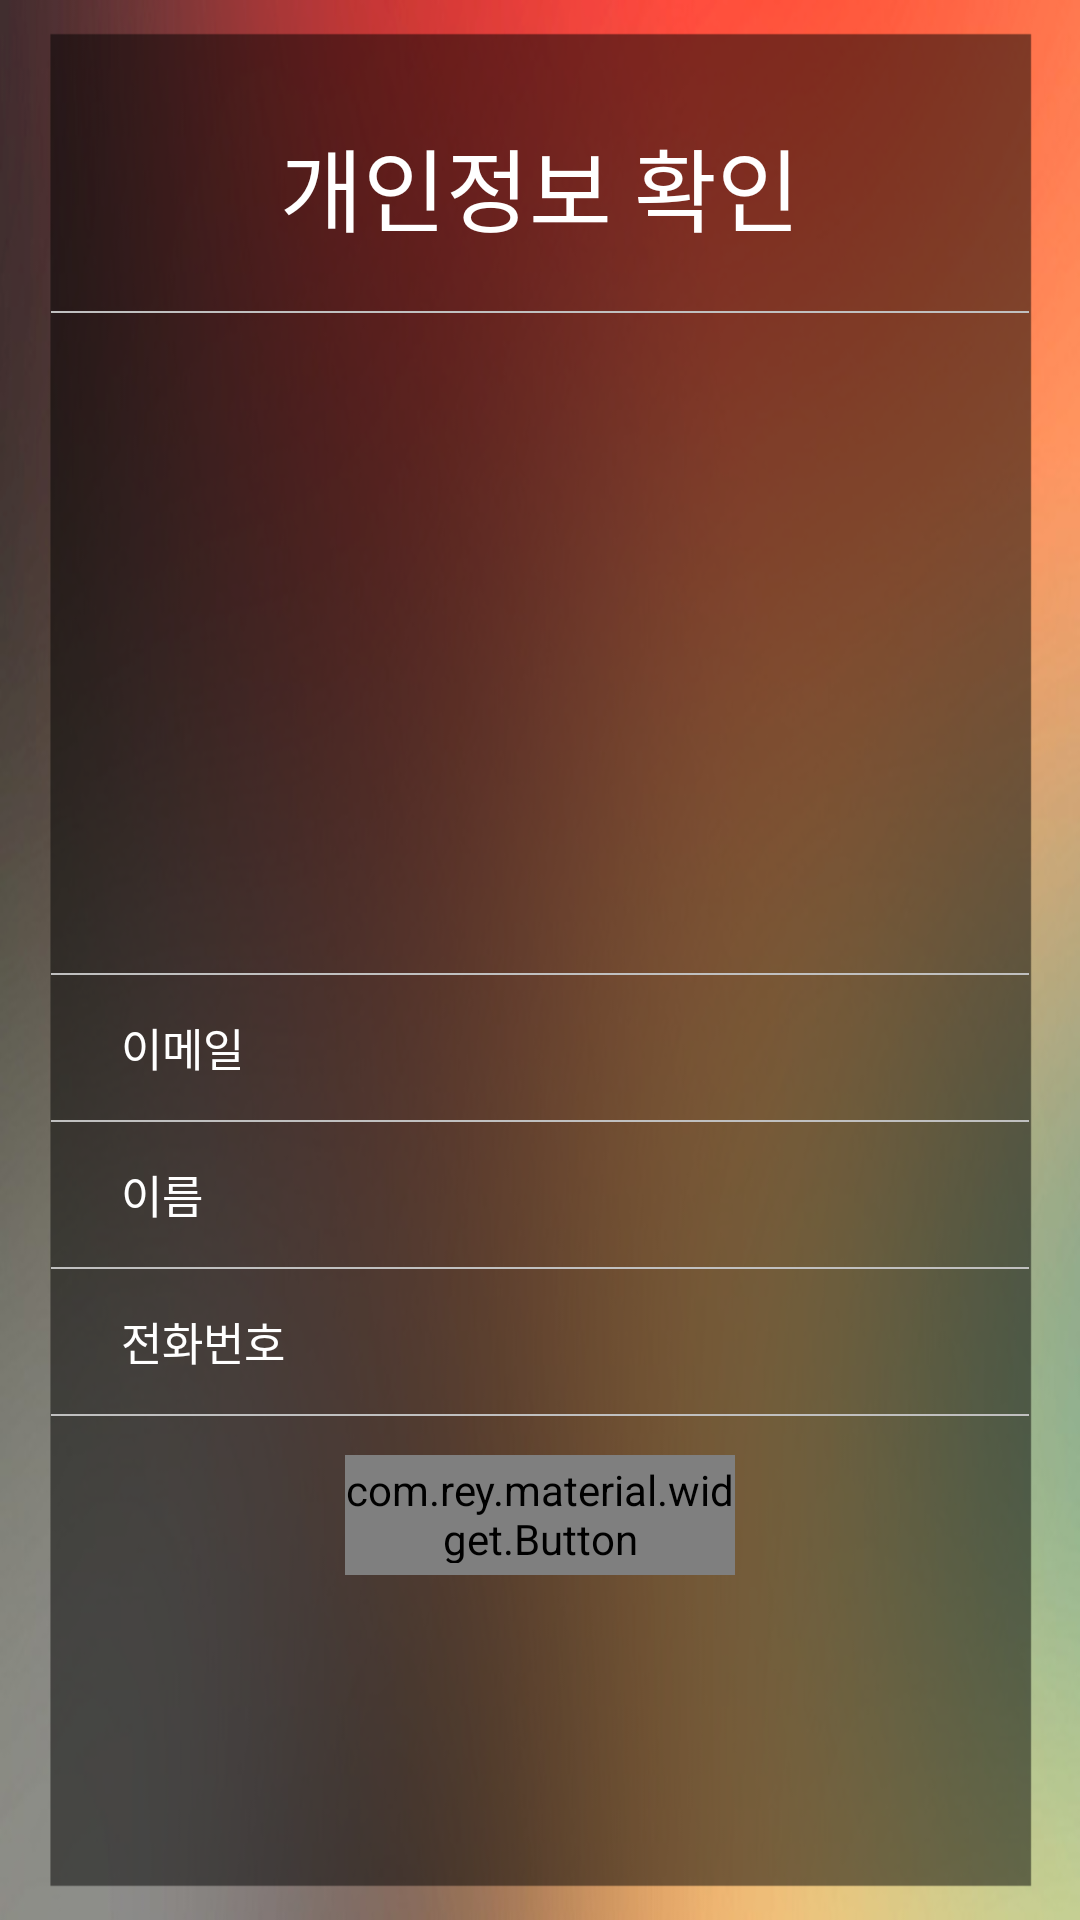

Reconstruct the res/layout file that produces this screen, plus the resources it refers to.
<!-- AndroidManifest.xml: application theme AppTheme -->
<!-- res/layout/check_info.xml -->
<?xml version="1.0" encoding="utf-8"?>
<LinearLayout xmlns:android="http://schemas.android.com/apk/res/android"
    xmlns:app="http://schemas.android.com/apk/res-auto"
    android:layout_width="match_parent"
    android:layout_height="match_parent"
    android:background="@drawable/ecomo_back_50"
    android:orientation="vertical">

    <TextView
        android:layout_width="match_parent"
        android:layout_height="wrap_content"
        android:layout_marginBottom="20sp"
        android:layout_marginLeft="40sp"
        android:layout_marginRight="40sp"
        android:layout_marginTop="40sp"
        android:gravity="center"
        android:text="개인정보 확인"
        android:textColor="#FFFFFF"
        android:textSize="30sp" />

    <LinearLayout
        android:layout_width="match_parent"
        android:layout_height="wrap_content"
        android:layout_marginLeft="17sp"
        android:layout_marginRight="17sp"
        android:background="#c0c0c0"
        android:orientation="horizontal"
        android:padding="0.05sp" />

    <LinearLayout
        android:layout_width="match_parent"
        android:layout_height="wrap_content"
        android:layout_marginBottom="10sp"
        android:layout_marginLeft="35sp"
        android:layout_marginRight="35sp"
        android:layout_marginTop="10sp"
        android:gravity="center"
        android:orientation="horizontal">
        <ImageView
            android:id="@+id/check_info_iv"
            android:layout_width="200sp"
            android:layout_height="200sp"
            android:clickable="true"/>
    </LinearLayout>

    <LinearLayout
        android:layout_width="match_parent"
        android:layout_height="wrap_content"
        android:layout_marginLeft="17sp"
        android:layout_marginRight="17sp"
        android:background="#c0c0c0"
        android:orientation="horizontal"
        android:padding="0.2sp" />

    <LinearLayout
        android:layout_width="match_parent"
        android:layout_height="wrap_content"
        android:layout_marginRight="17sp"
        android:orientation="horizontal"
        android:padding="0.2sp">

        <TextView
            android:layout_width="60sp"
            android:layout_height="wrap_content"
            android:layout_marginBottom="13sp"
            android:layout_marginLeft="40sp"
            android:layout_marginRight="40sp"
            android:layout_marginTop="13sp"
            android:text="이메일"
            android:inputType="textShortMessage"
            android:textColorHint="#808080"
            android:textColor="#FFFFFF"
            android:textSize="15sp" />


        <TextView
            android:id="@+id/check_info_email"
            android:layout_width="match_parent"
            android:layout_height="wrap_content"
            android:layout_marginBottom="13sp"
            android:layout_marginLeft="0sp"
            android:layout_marginRight="40sp"
            android:layout_marginTop="13sp"
            android:text=""
            android:inputType="textShortMessage"
            android:textColorHint="#808080"
            android:textColor="#FFFFFF"
            android:textSize="15sp" />

        </LinearLayout>

    <LinearLayout
        android:layout_width="match_parent"
        android:layout_height="wrap_content"
        android:layout_marginLeft="17sp"
        android:layout_marginRight="17sp"
        android:background="#c0c0c0"
        android:orientation="horizontal"
        android:padding="0.2sp" />
    <LinearLayout
        android:layout_width="match_parent"
        android:layout_height="wrap_content"
        android:layout_marginRight="17sp"
        android:orientation="horizontal"
        android:padding="0.2sp">

        <TextView
            android:layout_width="60sp"
            android:layout_height="wrap_content"
            android:layout_marginBottom="13sp"
            android:layout_marginLeft="40sp"
            android:layout_marginRight="40sp"
            android:layout_marginTop="13sp"
            android:text="이름"
            android:inputType="textShortMessage"
            android:textColorHint="#808080"
            android:textColor="#FFFFFF"
            android:textSize="15sp" />


        <TextView
            android:id="@+id/check_info_name"
            android:layout_width="match_parent"
            android:layout_height="wrap_content"
            android:layout_marginBottom="13sp"
            android:layout_marginLeft="0sp"
            android:layout_marginRight="40sp"
            android:layout_marginTop="13sp"
            android:text=""
            android:inputType="textShortMessage"
            android:textColorHint="#808080"
            android:textColor="#FFFFFF"
            android:textSize="15sp" />

    </LinearLayout>

    <LinearLayout
        android:layout_width="match_parent"
        android:layout_height="wrap_content"
        android:layout_marginLeft="17sp"
        android:layout_marginRight="17sp"
        android:background="#c0c0c0"
        android:orientation="horizontal"
        android:padding="0.2sp" />

    <LinearLayout
        android:layout_width="match_parent"
        android:layout_height="wrap_content"
        android:layout_marginRight="17sp"
        android:orientation="horizontal"
        android:padding="0.2sp">

        <TextView
            android:layout_width="60sp"
            android:layout_height="wrap_content"
            android:layout_marginBottom="13sp"
            android:layout_marginLeft="40sp"
            android:layout_marginRight="40sp"
            android:layout_marginTop="13sp"
            android:text="전화번호"
            android:inputType="textShortMessage"
            android:textColorHint="#808080"
            android:textColor="#FFFFFF"
            android:textSize="15sp" />


        <TextView
            android:id="@+id/check_info_phone"
            android:layout_width="match_parent"
            android:layout_height="wrap_content"
            android:layout_marginBottom="13sp"
            android:layout_marginLeft="0sp"
            android:layout_marginRight="40sp"
            android:layout_marginTop="13sp"
            android:text=""
            android:inputType="textShortMessage"
            android:textColorHint="#808080"
            android:textColor="#FFFFFF"
            android:textSize="15sp" />

    </LinearLayout>

    <LinearLayout
        android:layout_width="match_parent"
        android:layout_height="wrap_content"
        android:layout_marginLeft="17sp"
        android:layout_marginRight="17sp"
        android:background="#c0c0c0"
        android:orientation="horizontal"
        android:padding="0.05sp" />

    <LinearLayout
        android:layout_width="match_parent"
        android:layout_height="wrap_content"
        android:layout_marginBottom="40sp"
        android:layout_marginLeft="35sp"
        android:layout_marginRight="35sp"
        android:layout_marginTop="13sp"
        android:gravity="center"
        android:orientation="horizontal">

        <com.rey.material.widget.Button
            android:id="@+id/check_info_fix_btn"
            style="@style/RaiseWaveButtonRippleStyle"
            android:layout_width="0dp"
            android:layout_height="40dp"
            android:layout_marginLeft="80sp"
            android:layout_marginRight="80sp"
            android:layout_weight="0.4"
            android:text="수정하기"
            android:textAppearance="@style/Base.TextAppearance.AppCompat.Button"
            android:textColor="#000000"
            app:rd_delayClick="afterRelease" />

    </LinearLayout>


</LinearLayout>
<!-- resources referenced by this layout -->
<resources>
  <!-- drawable ecomo_back_50: png bitmap (drawable, 642332 bytes) -->
  <style name="RaiseWaveButtonRippleStyle" parent="Material.Drawable.Ripple.Wave.Light">
          <item name="android:background">@drawable/bg_bt_raise</item>
          <item name="rd_leftPadding">1dp</item>
          <item name="rd_topPadding">1dp</item>
          <item name="rd_rightPadding">1dp</item>
          <item name="rd_bottomPadding">2dp</item>
      </style>
  <style name="AppTheme" parent="Base.Theme.AppCompat.Light.DarkActionBar">
          <item name="windowActionBar">false</item>
          <item name="windowNoTitle">true</item>
          
      </style>
</resources>
